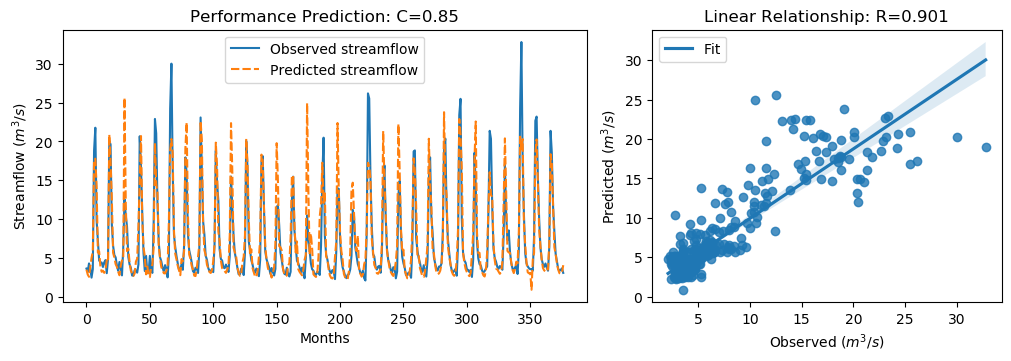

Data behind this chart, as committed beside it:
y_true, y_pred, y_true_scaled, y_pred_scaled
3.63, 3.49, -0.5645, -0.5845
3.21, 2.856, -0.6243, -0.6746
4.29, 2.565, -0.4707, -0.716
3.67, 3.844, -0.5589, -0.5341
2.46, 4.992, -0.7309, -0.3709
3.54, 5.805, -0.5773, -0.2554
18.82, 17.69, 1.595, 1.434
21.76, 17.77, 2.013, 1.446
9.83, 14.17, 0.3169, 0.9343
7.16, 5.689, -0.06268, -0.2718
4.67, 5.836, -0.4167, -0.2509
4.44, 3.863, -0.4494, -0.5314
4.4, 3.212, -0.4551, -0.624
3.83, 3.349, -0.5361, -0.6045
4.42, 3.076, -0.4522, -0.6433
4.72, 3.469, -0.4096, -0.5875
3.03, 4.681, -0.6499, -0.4151
4.87, 4.492, -0.3883, -0.4419
20.07, 20.88, 1.773, 1.888
19.62, 17.46, 1.709, 1.401
9.33, 12.62, 0.2458, 0.714
6.56, 5.658, -0.148, -0.2763
5.37, 5.057, -0.3172, -0.3617
5.07, 4.203, -0.3598, -0.483
4.02, 3.846, -0.5091, -0.5338
3.34, 3.231, -0.6058, -0.6213
4.47, 2.768, -0.4451, -0.6871
3.61, 3.978, -0.5674, -0.5151
2.75, 4.67, -0.6897, -0.4167
6.28, 4.754, -0.1878, -0.4047
12.55, 25.63, 0.7036, 2.563
10.44, 11.97, 0.4036, 0.6215
9.01, 5.873, 0.2003, -0.2457
5.12, 6.193, -0.3527, -0.2001
4.16, 4.394, -0.4892, -0.4559
3.72, 3.349, -0.5518, -0.6045
2.73, 2.992, -0.6925, -0.6553
2.73, 2.676, -0.6925, -0.7002
3.43, 2.994, -0.593, -0.655
3.4, 4.531, -0.5972, -0.4364
3.1, 4.885, -0.6399, -0.3861
4.17, 9.201, -0.4878, 0.2275
20.66, 14.95, 1.857, 1.044
16.78, 20.69, 1.305, 1.861
10.67, 10.07, 0.4363, 0.3515
5.59, 6.333, -0.2859, -0.1803
3.31, 5.213, -0.61, -0.3394
5.26, 2.884, -0.3328, -0.6707
3.05, 3.889, -0.647, -0.5278
3.04, 2.832, -0.6484, -0.678
5.26, 2.522, -0.3328, -0.7221
3.41, 3.757, -0.5958, -0.5465
3.07, 4.162, -0.6442, -0.4889
9.62, 6.348, 0.2871, -0.1781
22.89, 19.79, 2.174, 1.732
21.04, 14.57, 1.911, 0.9904
12.14, 13.46, 0.6453, 0.8331
7.0, 6.626, -0.08543, -0.1386
5.08, 4.992, -0.3584, -0.371
4.58, 3.828, -0.4295, -0.5364
... 317 more rows
